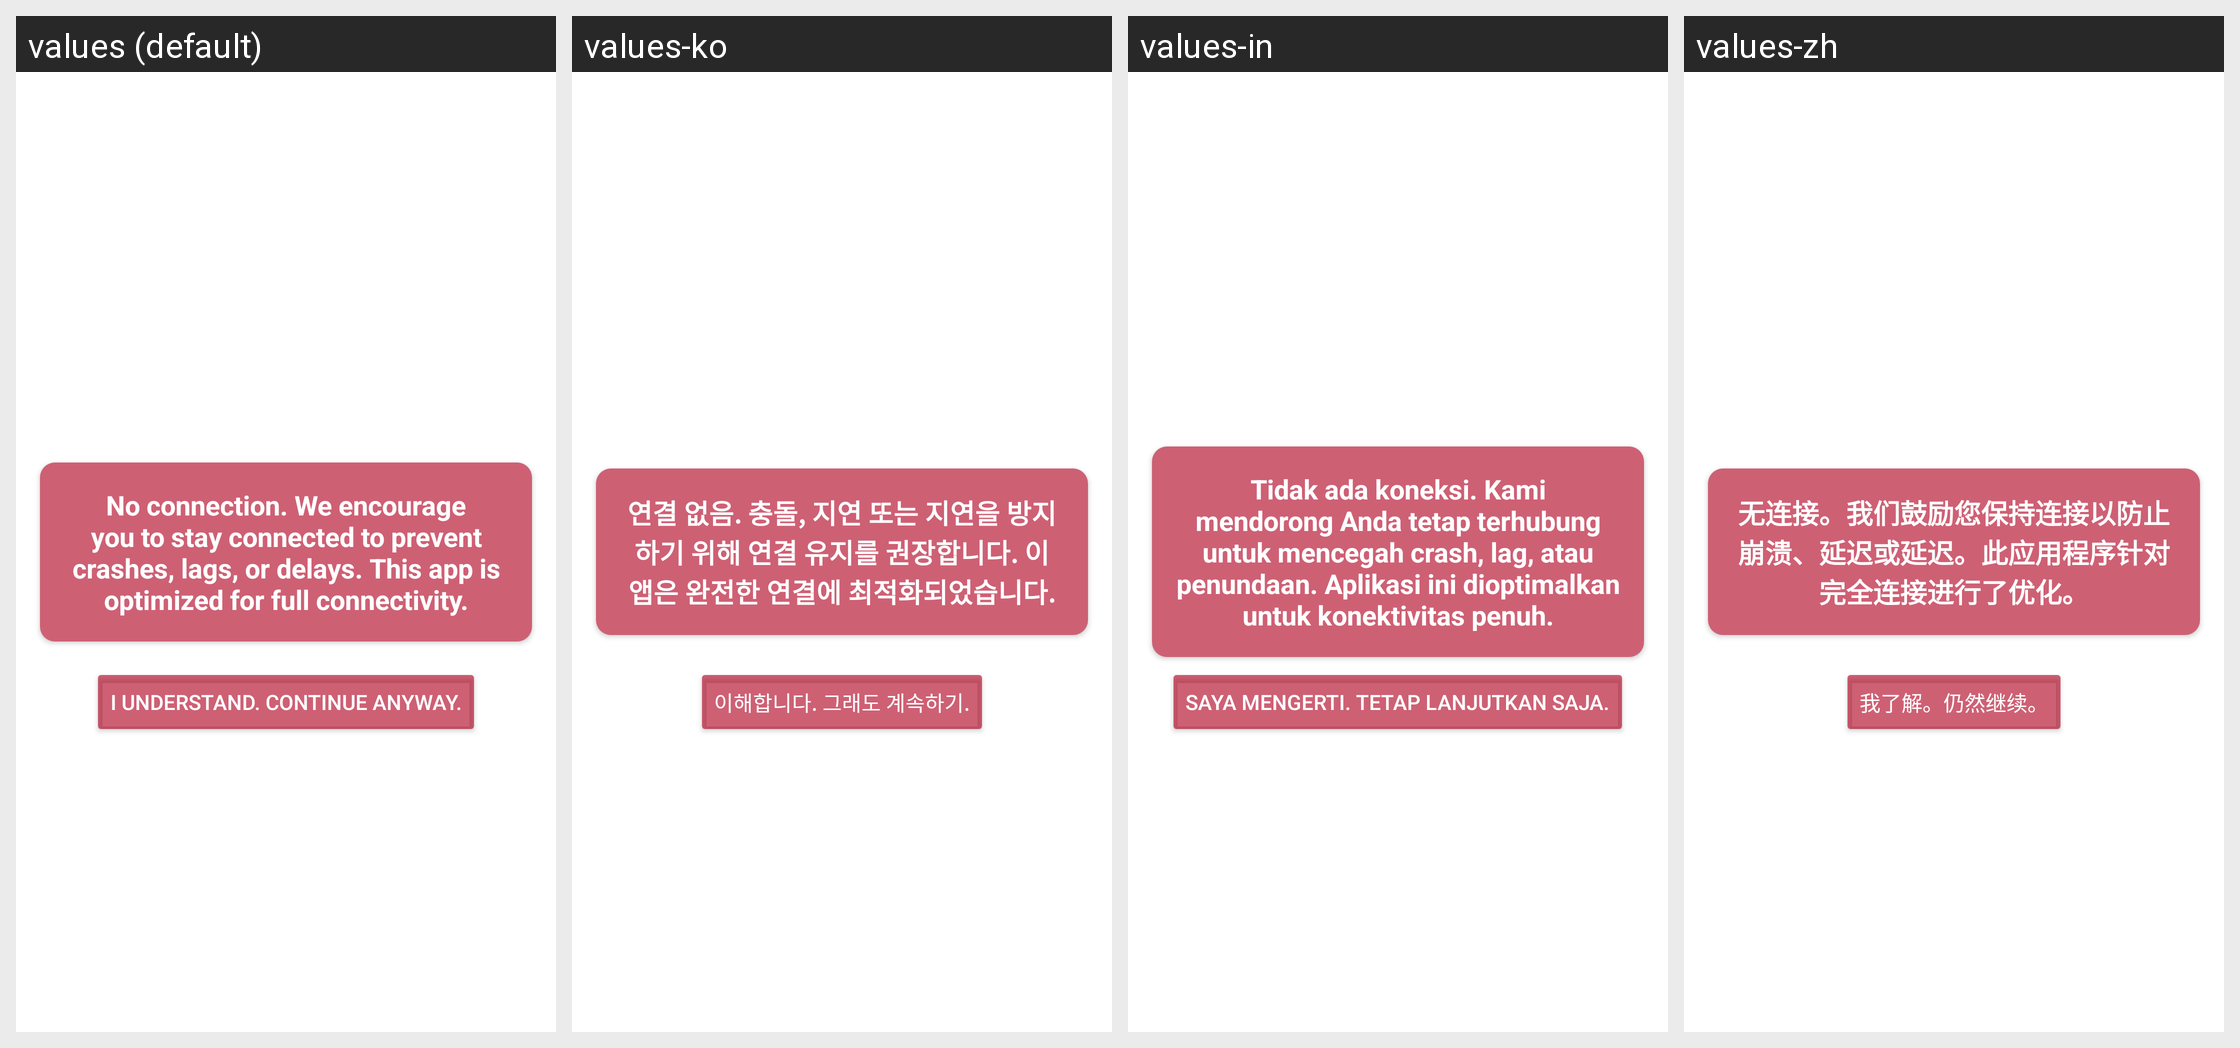

Strings drawn on this Android screen and how each of the app's shown locales translates them:
Android screen res/layout/layout_warning_overlay.xml rendered under 4 locales, left to right: values (default), values-ko, values-in, values-zh. Device: Nexus 5 (rendered at 1080×1920; each locale shown at half size, 540×960, under a caption strip naming it); theme Theme.Timescape.
Strings drawn on this screen, with the default value and each locale's value (text and hints the layout hard-codes, and strings that could not be matched under every locale, appear in the picture but are not listed):

no_internet_connection
  values: No connection. We encourage you to stay connected to prevent crashes, lags, or delays. This app is optimized for full connectivity.
  values-ko: 연결 없음. 충돌, 지연 또는 지연을 방지하기 위해 연결 유지를 권장합니다. 이 앱은 완전한 연결에 최적화되었습니다.
  values-in: Tidak ada koneksi. Kami mendorong Anda tetap terhubung untuk mencegah crash, lag, atau penundaan. Aplikasi ini dioptimalkan untuk konektivitas penuh.
  values-zh: 无连接。我们鼓励您保持连接以防止崩溃、延迟或延迟。此应用程序针对完全连接进行了优化。

i_understand_continue_anyway
  values: I understand. Continue anyway.
  values-ko: 이해합니다. 그래도 계속하기.
  values-in: Saya mengerti. Tetap lanjutkan saja.
  values-zh: 我了解。仍然继续。
